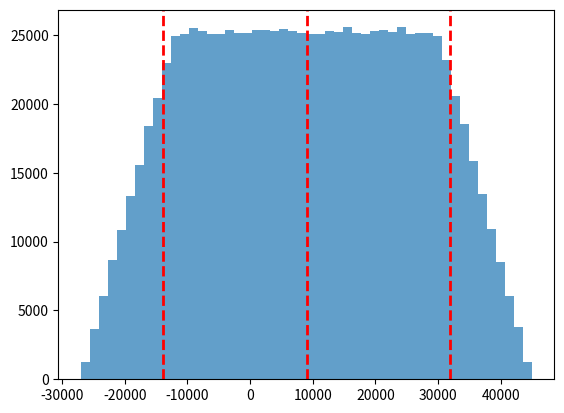
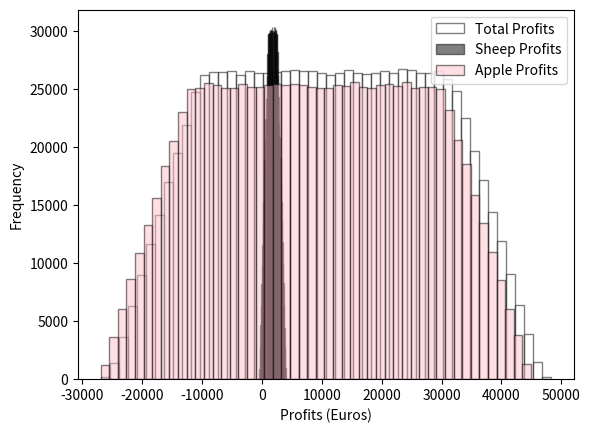

Write Python code to recreate these figures, in order.
import numpy as np
import matplotlib.pyplot as plt

np.random.seed(42)

# Set number of simulation
num_simulations = 1000000

# Define ranges per hectar per year for apple
apple_income_range = (3000, 60000)
apple_costs_range = (15000, 30000)

# Generate random values for apple 
apple_income = np.random.uniform(low=apple_income_range[0], high=apple_income_range[1], size=num_simulations)
apple_costs = np.random.uniform(low=apple_costs_range[0], high=apple_costs_range[1], size=num_simulations)

# Apple profit
apple_profits = apple_income - apple_costs

# Plot apple profits
plt.hist(apple_profits, bins=50, alpha=0.7, label='Apple Profits')

# Add vertical lines for the quantiles
quantiles = np.quantile(apple_profits, [0.1, 0.5, 0.9])
for quantile in quantiles:
    plt.axvline(quantile, color='red', linestyle='dashed', linewidth=2)

# Define ranges per ha per year for sheep
sheep_income_range = (2000, 5000)
sheep_costs_range = (1000, 2500)

# Generate random values for sheep income and costs
sheep_income = np.random.uniform(low=sheep_income_range[0], high=sheep_income_range[1], size=num_simulations)
sheep_costs = np.random.uniform(low=sheep_costs_range[0], high=sheep_costs_range[1], size=num_simulations)

# Calculate sheep profits
sheep_profits = sheep_income - sheep_costs

# Calculate total profits
total_profits = apple_profits + sheep_profits

# Plot histograms for total profits, sheep profits, and apple profits
plt.figure()
plt.hist(total_profits, bins=50, alpha=0.5, label='Total Profits', color='white', edgecolor='black')
plt.hist(sheep_profits, bins=50, alpha=0.5, label='Sheep Profits', color='black', edgecolor='black')
plt.hist(apple_profits, bins=50, alpha=0.5, label='Apple Profits', color='pink', edgecolor='black')

# Add labels and legend
plt.xlabel('Profits (Euros)')
plt.ylabel('Frequency')
plt.legend()

# Show the plots
plt.show()